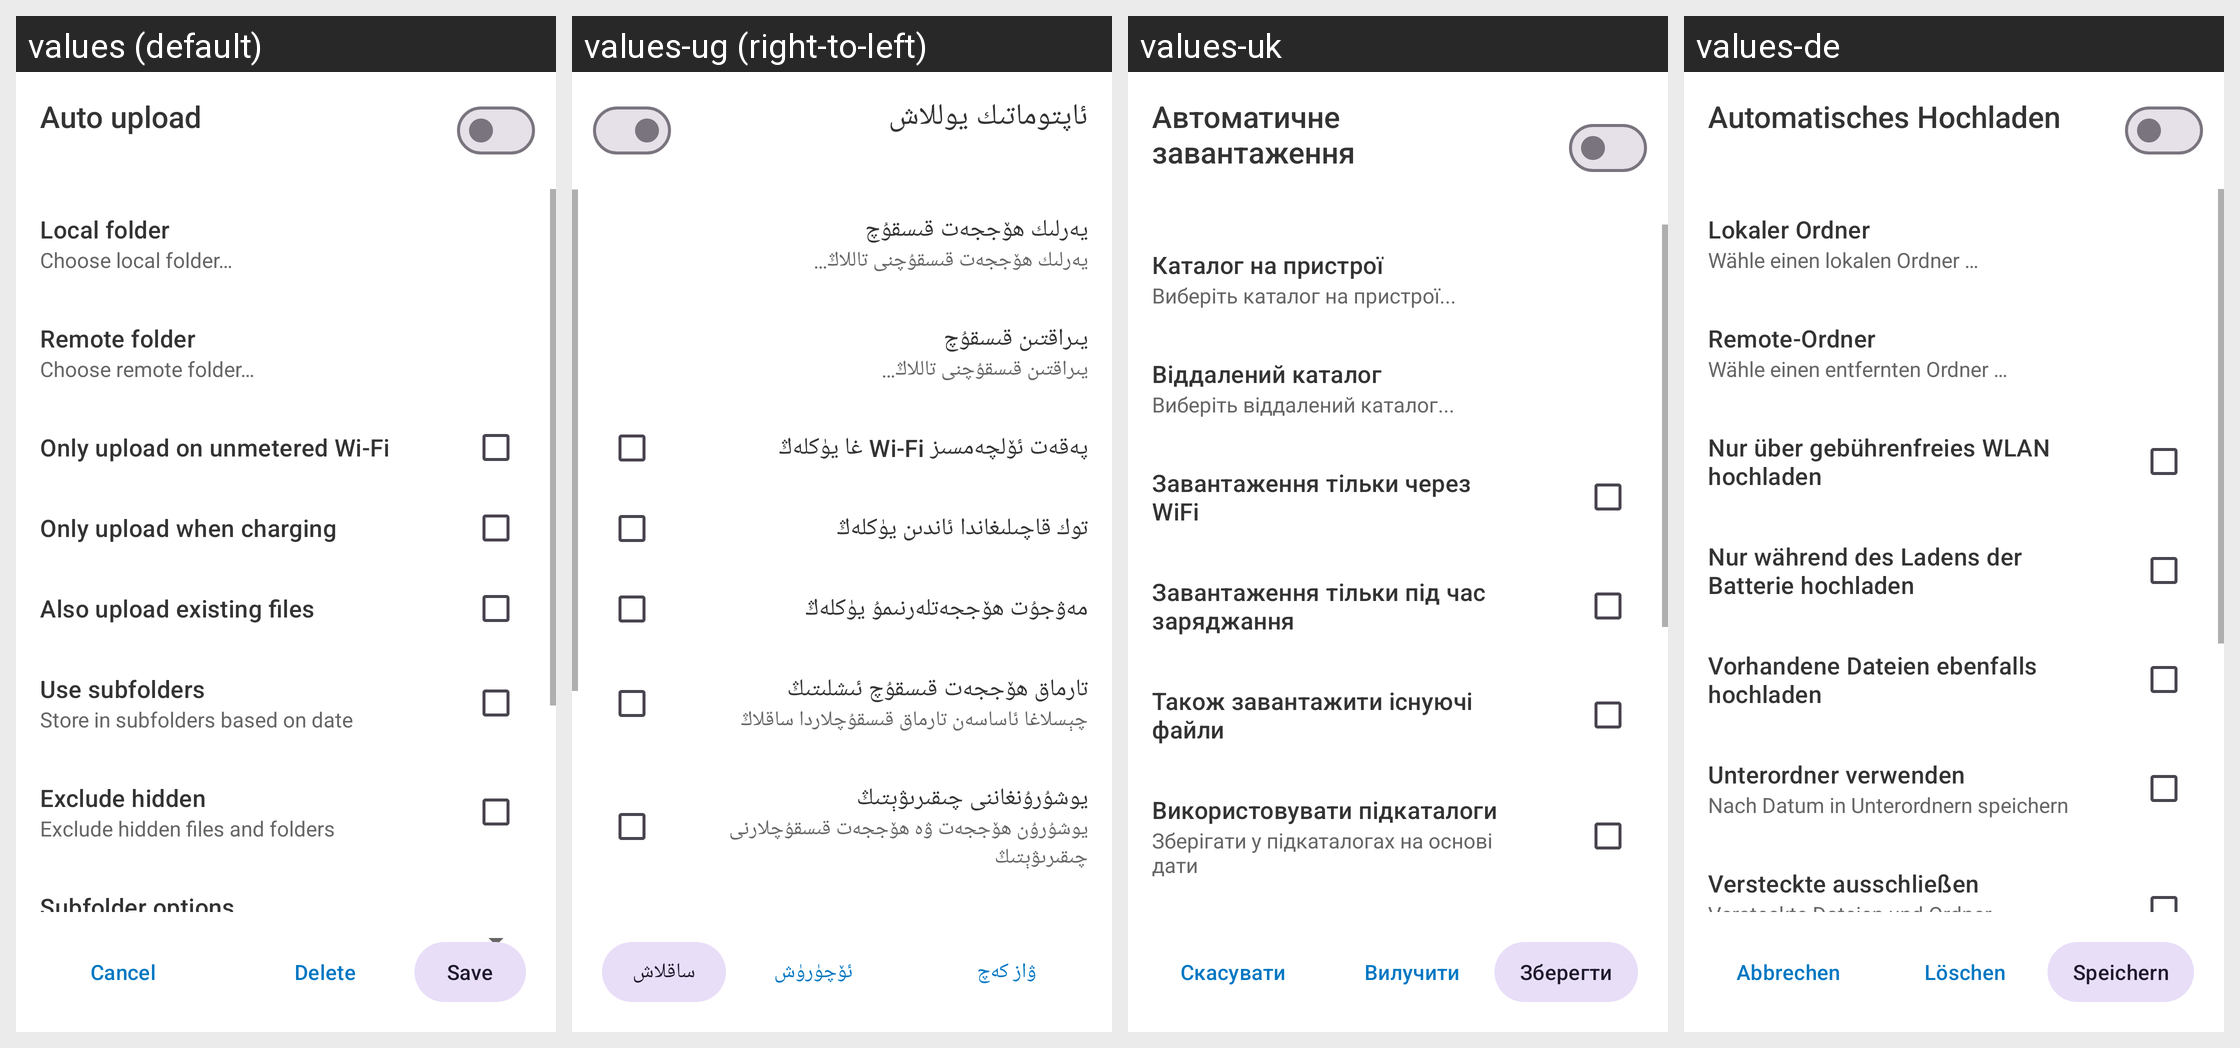

Here is an Android app screen in its default locale and in the app's own translations. Write out the translated-string differences for the strings that appear on this screen.
Android screen res/layout/synced_folders_settings_layout.xml rendered under 4 locales, left to right: values (default), values-ug (right-to-left), values-uk, values-de. Device: Nexus 5 (rendered at 1080×1920; each locale shown at half size, 540×960, under a caption strip naming it); theme Theme.ownCloud.Toolbar.
Other locales in the repository, not shown: values-ar, values-ast, values-bg-rBG, values-br, values-ca, values-cs-rCZ, values-da, values-el, values-eo, values-es, values-es-rAR, values-es-rCR, values-es-rEC, values-es-rGT, values-es-rMX, values-es-rSV, values-eu, values-fa, values-fi-rFI, values-fr, values-ga, values-gd, values-gl, values-hr, values-hu-rHU, values-in, values-is, values-it, values-iw, values-ja-rJP, values-ka, values-ko, values-lo, values-lt-rLT, values-lv, values-mk, values-nb-rNO, values-nl, values-pl, values-pt-rPT, values-ro, values-ru, values-sc, values-sk-rSK, values-sl, values-sq, values-sr, values-sr-rSP, values-sv, values-th-rTH, values-tk, values-tr, values-vi, values-zh-rCN, values-zh-rHK, values-zh-rTW.
Strings drawn on this screen, with the default value and each locale's value (text and hints the layout hard-codes, and strings that could not be matched under every locale, appear in the picture but are not listed):

drawer_synced_folders
  values: Auto upload
  values-ug: ئاپتوماتىك يوللاش
  values-uk: Автоматичне завантаження
  values-de: Automatisches Hochladen

prefs_synced_folders_local_path_title
  values: Local folder
  values-ug: يەرلىك ھۆججەت قىسقۇچ
  values-uk: Каталог на пристрої
  values-de: Lokaler Ordner

choose_local_folder
  values: Choose local folder…
  values-ug: يەرلىك ھۆججەت قىسقۇچنى تاللاڭ…
  values-uk: Виберіть каталог на пристрої...
  values-de: Wähle einen lokalen Ordner …

prefs_synced_folders_remote_path_title
  values: Remote folder
  values-ug: يىراقتىن قىسقۇچ
  values-uk: Віддалений каталог
  values-de: Remote-Ordner

choose_remote_folder
  values: Choose remote folder…
  values-ug: يىراقتىن قىسقۇچنى تاللاڭ…
  values-uk: Виберіть віддалений каталог...
  values-de: Wähle einen entfernten Ordner …

auto_upload_on_wifi
  values: Only upload on unmetered Wi-Fi
  values-ug: پەقەت ئۆلچەمسىز Wi-Fi غا يۈكلەڭ
  values-uk: Завантаження тільки через WiFi
  values-de: Nur über gebührenfreies WLAN hochladen

instant_upload_on_charging
  values: Only upload when charging
  values-ug: توك قاچىلىغاندا ئاندىن يۈكلەڭ
  values-uk: Завантаження тільки під час заряджання
  values-de: Nur während des Ladens der Batterie hochladen

instant_upload_existing
  values: Also upload existing files
  values-ug: مەۋجۇت ھۆججەتلەرنىمۇ يۈكلەڭ
  values-uk: Також завантажити існуючі файли
  values-de: Vorhandene Dateien ebenfalls hochladen

prefs_instant_upload_path_use_subfolders_title
  values: Use subfolders
  values-ug: تارماق ھۆججەت قىسقۇچ ئىشلىتىڭ
  values-uk: Використовувати підкаталоги
  values-de: Unterordner verwenden

prefs_instant_upload_path_use_date_subfolders_summary
  values: Store in subfolders based on date
  values-ug: چېسلاغا ئاساسەن تارماق قىسقۇچلاردا ساقلاڭ
  values-uk: Зберігати у підкаталогах на основі дати
  values-de: Nach Datum in Unterordnern speichern

common_cancel
  values: Cancel
  values-ug: ۋاز كەچ
  values-uk: Скасувати
  values-de: Abbrechen

common_delete
  values: Delete
  values-ug: ئۆچۈرۈش
  values-uk: Вилучити
  values-de: Löschen

common_save
  values: Save
  values-ug: ساقلاش
  values-uk: Зберегти
  values-de: Speichern
